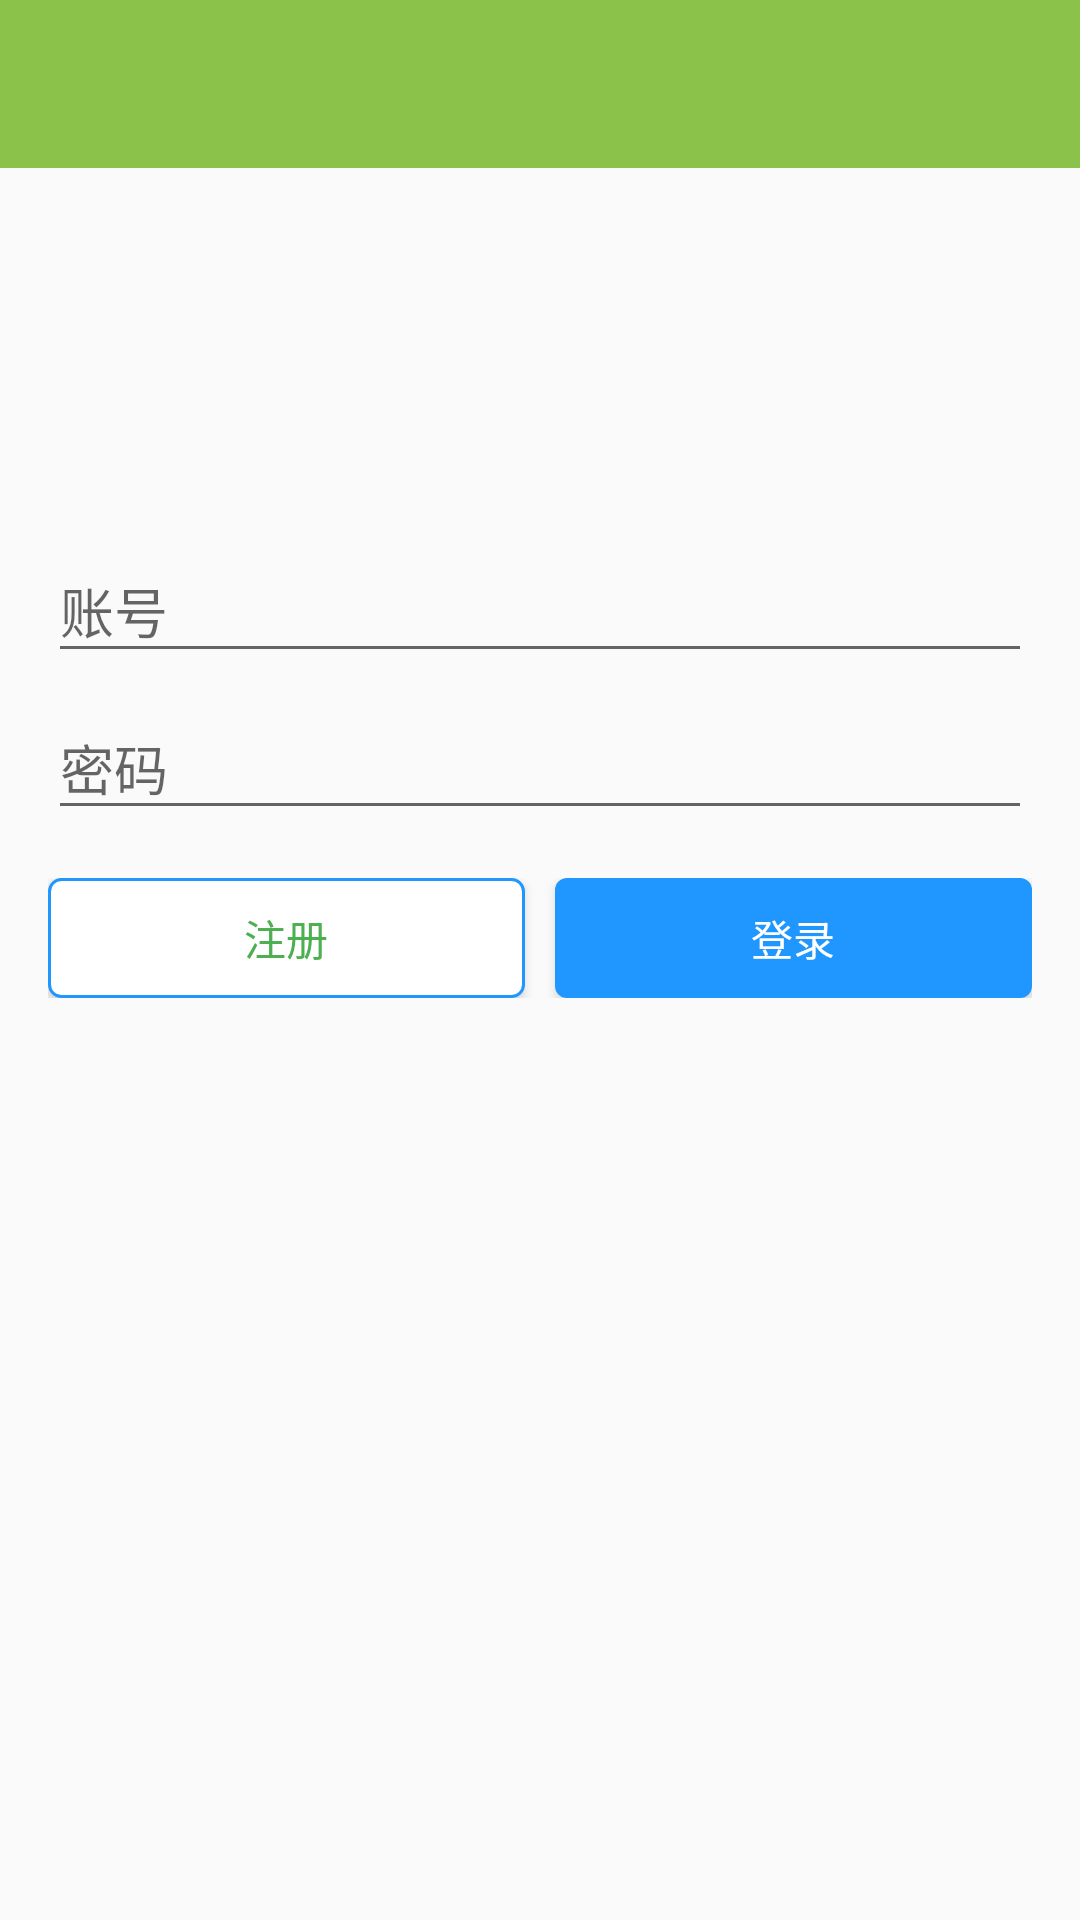

This screen was rendered from an Android layout file. Write that file and the resources it references.
<!-- AndroidManifest.xml: application theme MyAppTheme -->
<!-- res/layout/activity_login.xml -->
<?xml version="1.0" encoding="utf-8"?>
<LinearLayout xmlns:android="http://schemas.android.com/apk/res/android"
    xmlns:app="http://schemas.android.com/apk/res-auto"
    android:layout_width="match_parent"
    android:layout_height="match_parent"
    android:orientation="vertical">

    <android.support.design.widget.AppBarLayout
        android:layout_width="match_parent"
        android:layout_height="wrap_content"
        android:theme="@style/ThemeOverlay.AppCompat.Dark.ActionBar">

        <android.support.v7.widget.Toolbar
            android:id="@+id/common_toolbar"
            android:layout_width="match_parent"
            android:layout_height="?attr/actionBarSize"
            android:background="?attr/colorPrimary"
            app:popupTheme="@style/ThemeOverlay.AppCompat.Dark.ActionBar">

        </android.support.v7.widget.Toolbar>

    </android.support.design.widget.AppBarLayout>

    <RelativeLayout
        android:layout_width="wrap_content"
        android:layout_height="wrap_content"
        android:layout_marginTop="20dp">

        <ImageView
            android:id="@+id/activity_login_iv_left"
            android:layout_width="80dp"
            android:layout_height="80dp"
            android:src="@drawable/ic_22">

        </ImageView>

        <ImageView
            android:id="@+id/activity_login_iv_right"
            android:layout_width="80dp"
            android:layout_height="80dp"
            android:layout_alignParentRight="true"
            android:src="@drawable/ic_33">

        </ImageView>
    </RelativeLayout>

    <LinearLayout
        android:layout_width="match_parent"
        android:layout_height="match_parent"
        android:orientation="vertical"
        android:padding="16dp">

        <android.support.design.widget.TextInputLayout
            android:layout_width="match_parent"
            android:layout_height="wrap_content">

            <EditText
                android:id="@+id/activity_login_et_username"
                android:layout_width="match_parent"
                android:layout_height="match_parent"
                android:hint="账号"
                android:inputType="number"
                android:singleLine="true" />
        </android.support.design.widget.TextInputLayout>

        <android.support.design.widget.TextInputLayout
            android:layout_width="match_parent"
            android:layout_height="wrap_content">

            <EditText
                android:id="@+id/activity_login_et_userpswd"
                android:layout_width="match_parent"
                android:layout_height="match_parent"
                android:hint="密码"
                android:inputType="textPassword"
                android:singleLine="true" />
        </android.support.design.widget.TextInputLayout>

        <LinearLayout
            android:layout_width="match_parent"
            android:layout_height="wrap_content"
            android:layout_marginTop="16dp"
            android:orientation="horizontal">

            <Button
                android:id="@+id/activity_login_btn_register"
                android:layout_width="0dp"
                android:layout_height="40dp"
                android:layout_marginRight="5dp"
                android:layout_weight="1"
                android:background="@drawable/selector_log_btn_regist"
                android:text="注册"
                android:textColor="@color/colorAccent" />

            <Button
                android:id="@+id/activity_login_btn_login"
                android:layout_width="0dp"
                android:layout_height="40dp"
                android:layout_marginLeft="5dp"
                android:layout_weight="1"
                android:background="@drawable/selector_log_btn_login"
                android:text="登录"
                android:textColor="@android:color/white" />

        </LinearLayout>


    </LinearLayout>
</LinearLayout>
<!-- resources referenced by this layout -->
<resources>
  <color name="colorAccent">#4CAF50</color>
  <!-- drawable selector_log_btn_login (drawable) -->
  <selector xmlns:android="http://schemas.android.com/apk/res/android">
      <item android:drawable="@drawable/shape_log_login" android:state_enabled="true" android:state_pressed="false" />
      <item android:drawable="@drawable/shape_log_login_on" android:state_pressed="true" />
      <item android:drawable="@drawable/shape_log_login_un" android:state_enabled="false" />
  </selector>
  <!-- drawable selector_log_btn_regist (drawable) -->
  <selector xmlns:android="http://schemas.android.com/apk/res/android">
      <item android:drawable="@drawable/shape_log_regist" android:state_pressed="false" />
      <item android:drawable="@drawable/shape_log_regist_on" android:state_pressed="true" />
  </selector>
  <style name="MyAppTheme" parent="Theme.AppCompat.Light.DarkActionBar">
          <item name="windowActionBar">false</item>
          <item name="windowNoTitle">true</item>
  
          
          <item name="colorPrimary">@color/colorPrimary</item>
          <item name="colorPrimaryDark">@color/colorPrimaryDark</item>
          <item name="colorAccent">@color/colorAccent</item>
      </style>
  <!-- drawable shape_log_login (drawable) -->
  <shape xmlns:android="http://schemas.android.com/apk/res/android">
      <corners android:radius="4dp" />
      <solid android:color="@color/colorBlue" />
      <padding
          android:bottom="2dp"
          android:left="2dp"
          android:right="2dp"
          android:top="2dp" />
  </shape>
  <!-- drawable shape_log_login_on (drawable) -->
  <shape xmlns:android="http://schemas.android.com/apk/res/android">
      <corners android:radius="4dp" />
      <solid android:color="@color/colorDeepBlue" />
      <padding
          android:bottom="2dp"
          android:left="2dp"
          android:right="2dp"
          android:top="2dp" />
  </shape>
  <!-- drawable shape_log_login_un (drawable) -->
  <shape xmlns:android="http://schemas.android.com/apk/res/android">
      <corners android:radius="4dp" />
      <solid android:color="@color/colorLightBlue" />
      <padding
          android:bottom="2dp"
          android:left="2dp"
          android:right="2dp"
          android:top="2dp" />
  </shape>
  <!-- drawable shape_log_regist (drawable) -->
  <shape xmlns:android="http://schemas.android.com/apk/res/android">
      <corners android:radius="4dp" />
      <solid android:color="@color/colorWhite" />
      <stroke
          android:width="1dp"
          android:color="@color/colorBlue" />
      <padding
          android:bottom="2dp"
          android:left="2dp"
          android:right="2dp"
          android:top="2dp" />
  </shape>
  <!-- drawable shape_log_regist_on (drawable) -->
  <shape xmlns:android="http://schemas.android.com/apk/res/android">
      <corners android:radius="4dp" />
      <solid android:color="@color/colorWhite" />
      <stroke
          android:width="1dp"
          android:color="@color/colorDeepBlue" />
      <padding
          android:bottom="2dp"
          android:left="2dp"
          android:right="2dp"
          android:top="2dp" />
  </shape>
  <color name="colorPrimary">#8BC34A</color>
  <color name="colorPrimaryDark">#689F38</color>
  <color name="colorBlue">#2096ff</color>
  <color name="colorDeepBlue">#3366aa</color>
  <color name="colorLightBlue">#aaccff</color>
  <color name="colorWhite">#FFFFFF</color>
</resources>
